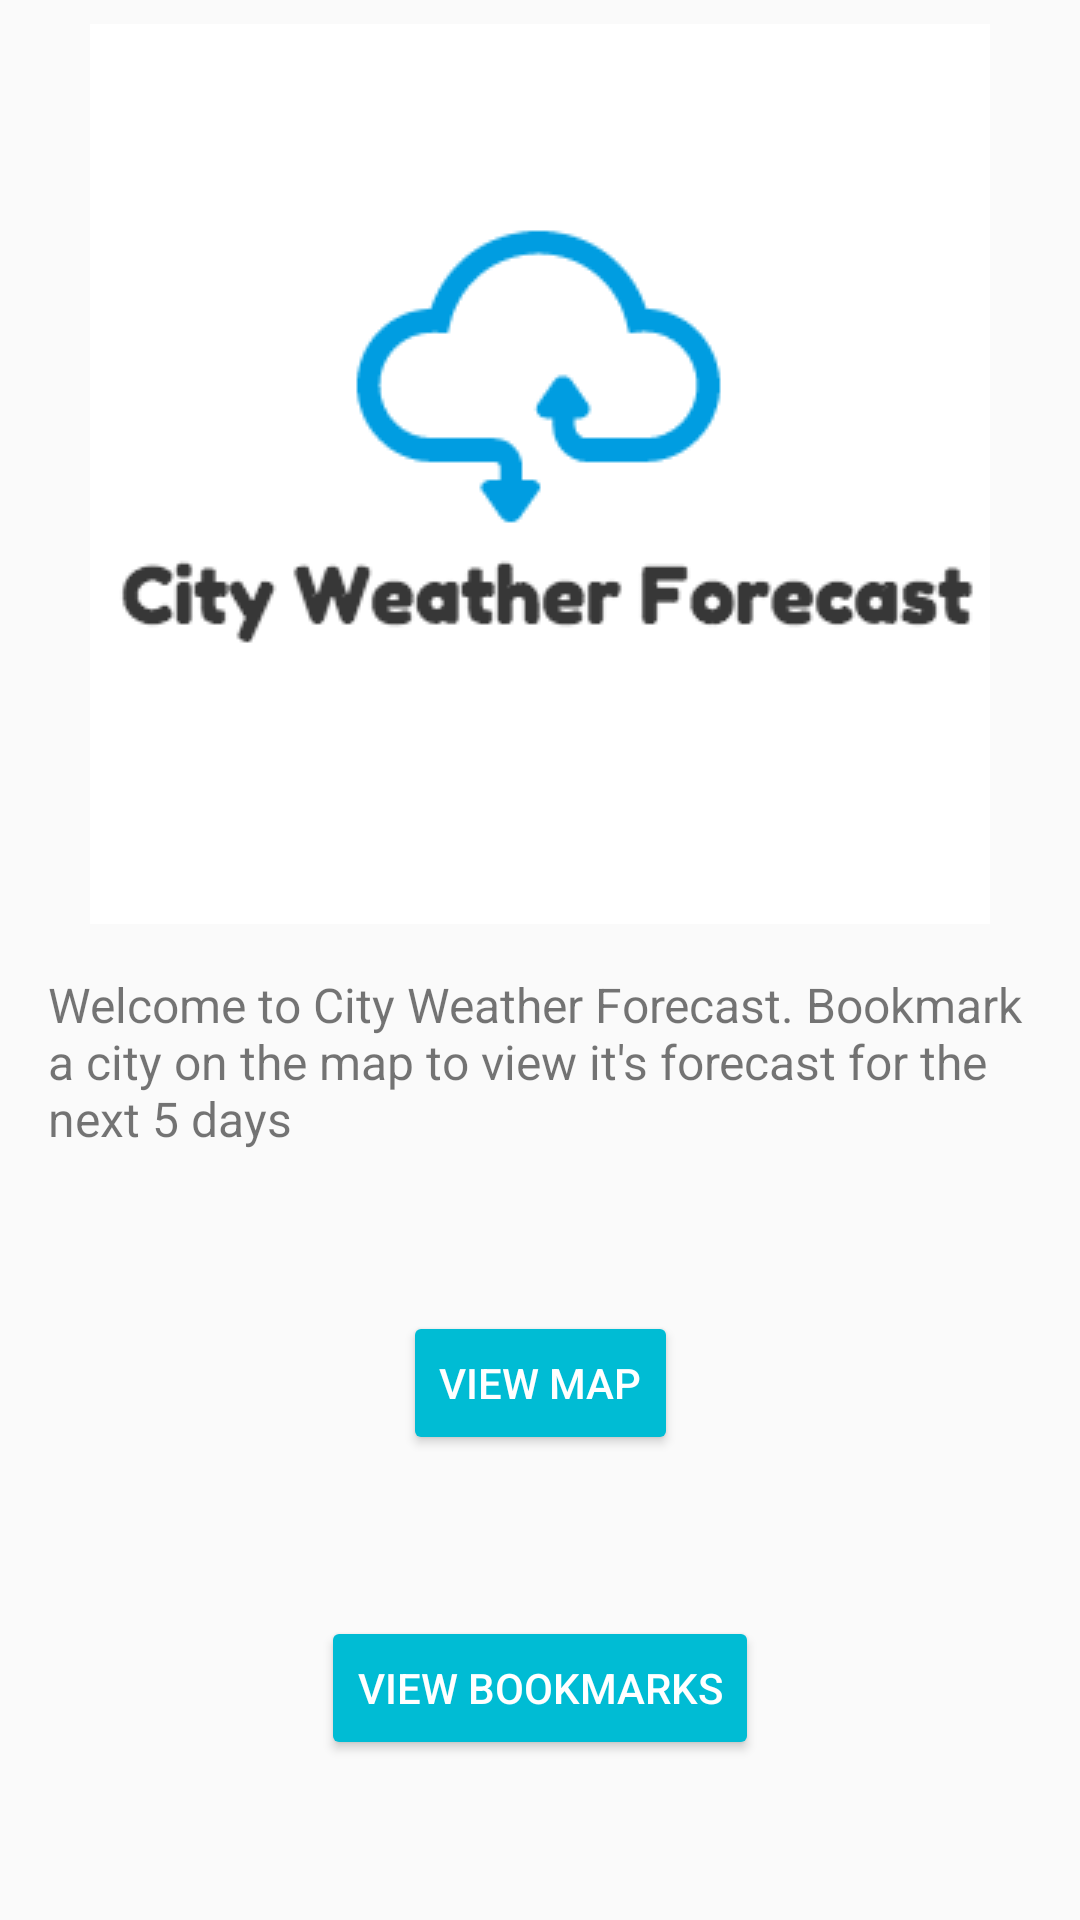

The Android layout XML behind this screen, and the referenced resources:
<!-- AndroidManifest.xml: application theme AppTheme -->
<!-- res/layout/fragment_home_screen.xml -->
<?xml version="1.0" encoding="utf-8"?>
<layout xmlns:android="http://schemas.android.com/apk/res/android"
    xmlns:app="http://schemas.android.com/apk/res-auto"
    xmlns:tools="http://schemas.android.com/tools"
    tools:context="com.andela.cityweatherforecast.homescreen.HomeScreenFragment">

    <androidx.constraintlayout.widget.ConstraintLayout
        android:layout_width="match_parent"
        android:layout_height="match_parent">

        <TextView
            android:id="@+id/title"
            android:layout_width="0dp"
            android:layout_height="wrap_content"
            android:layout_marginStart="16dp"
            android:layout_marginTop="16dp"
            android:layout_marginEnd="16dp"
            android:text="@string/app_description"
            android:textSize="16sp"
            app:layout_constraintEnd_toEndOf="parent"
            app:layout_constraintStart_toStartOf="parent"
            app:layout_constraintTop_toBottomOf="@+id/imageView2" />

        <ImageView
            android:id="@+id/imageView2"
            android:layout_width="wrap_content"
            android:layout_height="wrap_content"
            android:layout_marginStart="8dp"
            android:layout_marginTop="8dp"
            android:layout_marginEnd="8dp"
            app:layout_constraintEnd_toEndOf="parent"
            app:layout_constraintStart_toStartOf="parent"
            app:layout_constraintTop_toTopOf="parent"
            app:srcCompat="@drawable/logo"
            android:contentDescription="@string/logo_text" />

        <Button
            android:id="@+id/view_map_button"
            style="@style/Widget.AppCompat.Button.Colored"
            android:layout_width="wrap_content"
            android:layout_height="wrap_content"
            android:layout_marginStart="8dp"
            android:layout_marginEnd="8dp"
            android:text="@string/view_map_string"
            app:layout_constraintBottom_toTopOf="@+id/view_bookmarks_button"
            app:layout_constraintEnd_toEndOf="parent"
            app:layout_constraintStart_toStartOf="parent"
            app:layout_constraintTop_toBottomOf="@+id/title" />

        <Button
            android:id="@+id/view_bookmarks_button"
            style="@style/Widget.AppCompat.Button.Colored"
            android:layout_width="wrap_content"
            android:layout_height="wrap_content"
            android:layout_marginStart="8dp"
            android:layout_marginEnd="8dp"
            android:text="@string/view_bookmarks_string"
            app:layout_constraintBottom_toBottomOf="parent"
            app:layout_constraintEnd_toEndOf="parent"
            app:layout_constraintStart_toStartOf="parent"
            app:layout_constraintTop_toBottomOf="@+id/view_map_button" />

    </androidx.constraintlayout.widget.ConstraintLayout>
</layout>
<!-- resources referenced by this layout -->
<resources>
  <!-- drawable logo: png bitmap (drawable, 9555 bytes) -->
  <string name="app_description">Welcome to City Weather Forecast. Bookmark a city on the map to view it\'s forecast for the next 5 days</string>
  <string name="logo_text">logo</string>
  <string name="view_bookmarks_string">View Bookmarks</string>
  <string name="view_map_string">View Map</string>
  <style name="AppTheme" parent="Theme.AppCompat.Light.DarkActionBar">
          
          <item name="colorPrimary">@color/colorPrimary</item>
          <item name="colorPrimaryDark">@color/colorPrimaryDark</item>
          <item name="colorAccent">@color/colorAccent</item>
      </style>
  <color name="colorPrimary">#2196F3</color>
  <color name="colorPrimaryDark">#1976D2</color>
  <color name="colorAccent">#00BCD4</color>
</resources>
